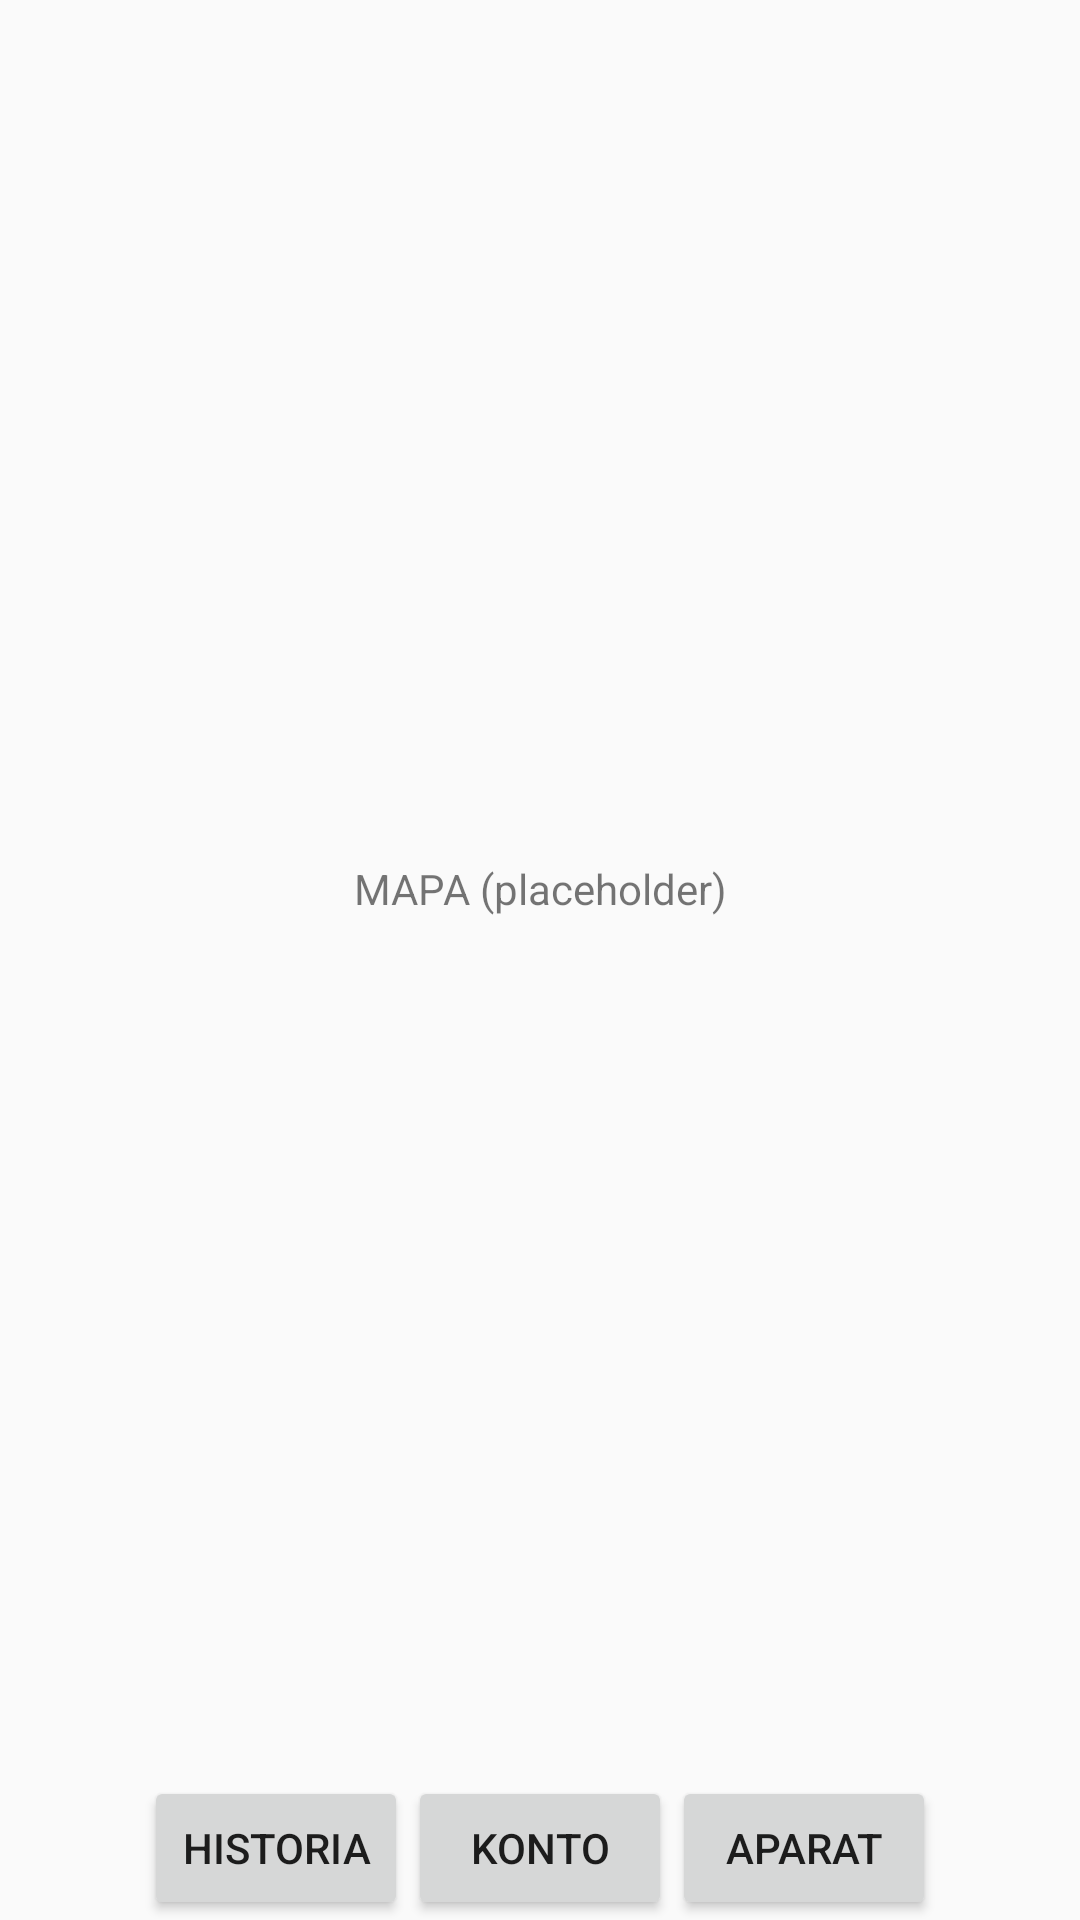

The Android layout XML behind this screen, and the referenced resources:
<!-- AndroidManifest.xml: application theme Theme.ParkUZ -->
<!-- res/layout/fragment_map.xml -->
<?xml version="1.0" encoding="utf-8"?>
<androidx.constraintlayout.widget.ConstraintLayout
    xmlns:android="http://schemas.android.com/apk/res/android"
    xmlns:app="http://schemas.android.com/apk/res-auto"
    android:layout_width="match_parent"
    android:layout_height="match_parent">

    <TextView
        android:id="@+id/tvMap"
        android:text="MAPA (placeholder)"
        android:layout_width="wrap_content"
        android:layout_height="wrap_content"
        app:layout_constraintTop_toTopOf="parent"
        app:layout_constraintBottom_toTopOf="@id/bottomMenu"
        app:layout_constraintStart_toStartOf="parent"
        app:layout_constraintEnd_toEndOf="parent"/>

    <LinearLayout
        android:id="@+id/bottomMenu"
        android:orientation="horizontal"
        android:layout_width="0dp"
        android:layout_height="wrap_content"
        android:gravity="center"
        app:layout_constraintBottom_toBottomOf="parent"
        app:layout_constraintStart_toStartOf="parent"
        app:layout_constraintEnd_toEndOf="parent">

        <Button
            android:id="@+id/btnHistory"
            android:layout_width="wrap_content"
            android:layout_height="wrap_content"
            android:text="Historia"/>

        <Button
            android:id="@+id/btnAccount"
            android:layout_width="wrap_content"
            android:layout_height="wrap_content"
            android:text="Konto"/>
        <Button
            android:id="@+id/btnCamera"
            android:layout_width="wrap_content"
            android:layout_height="wrap_content"
            android:text="Aparat"/>
    </LinearLayout>

</androidx.constraintlayout.widget.ConstraintLayout>
<!-- resources referenced by this layout -->
<resources>
  <style name="Theme.ParkUZ" parent="Theme.AppCompat.Light.NoActionBar">
      </style>
</resources>
